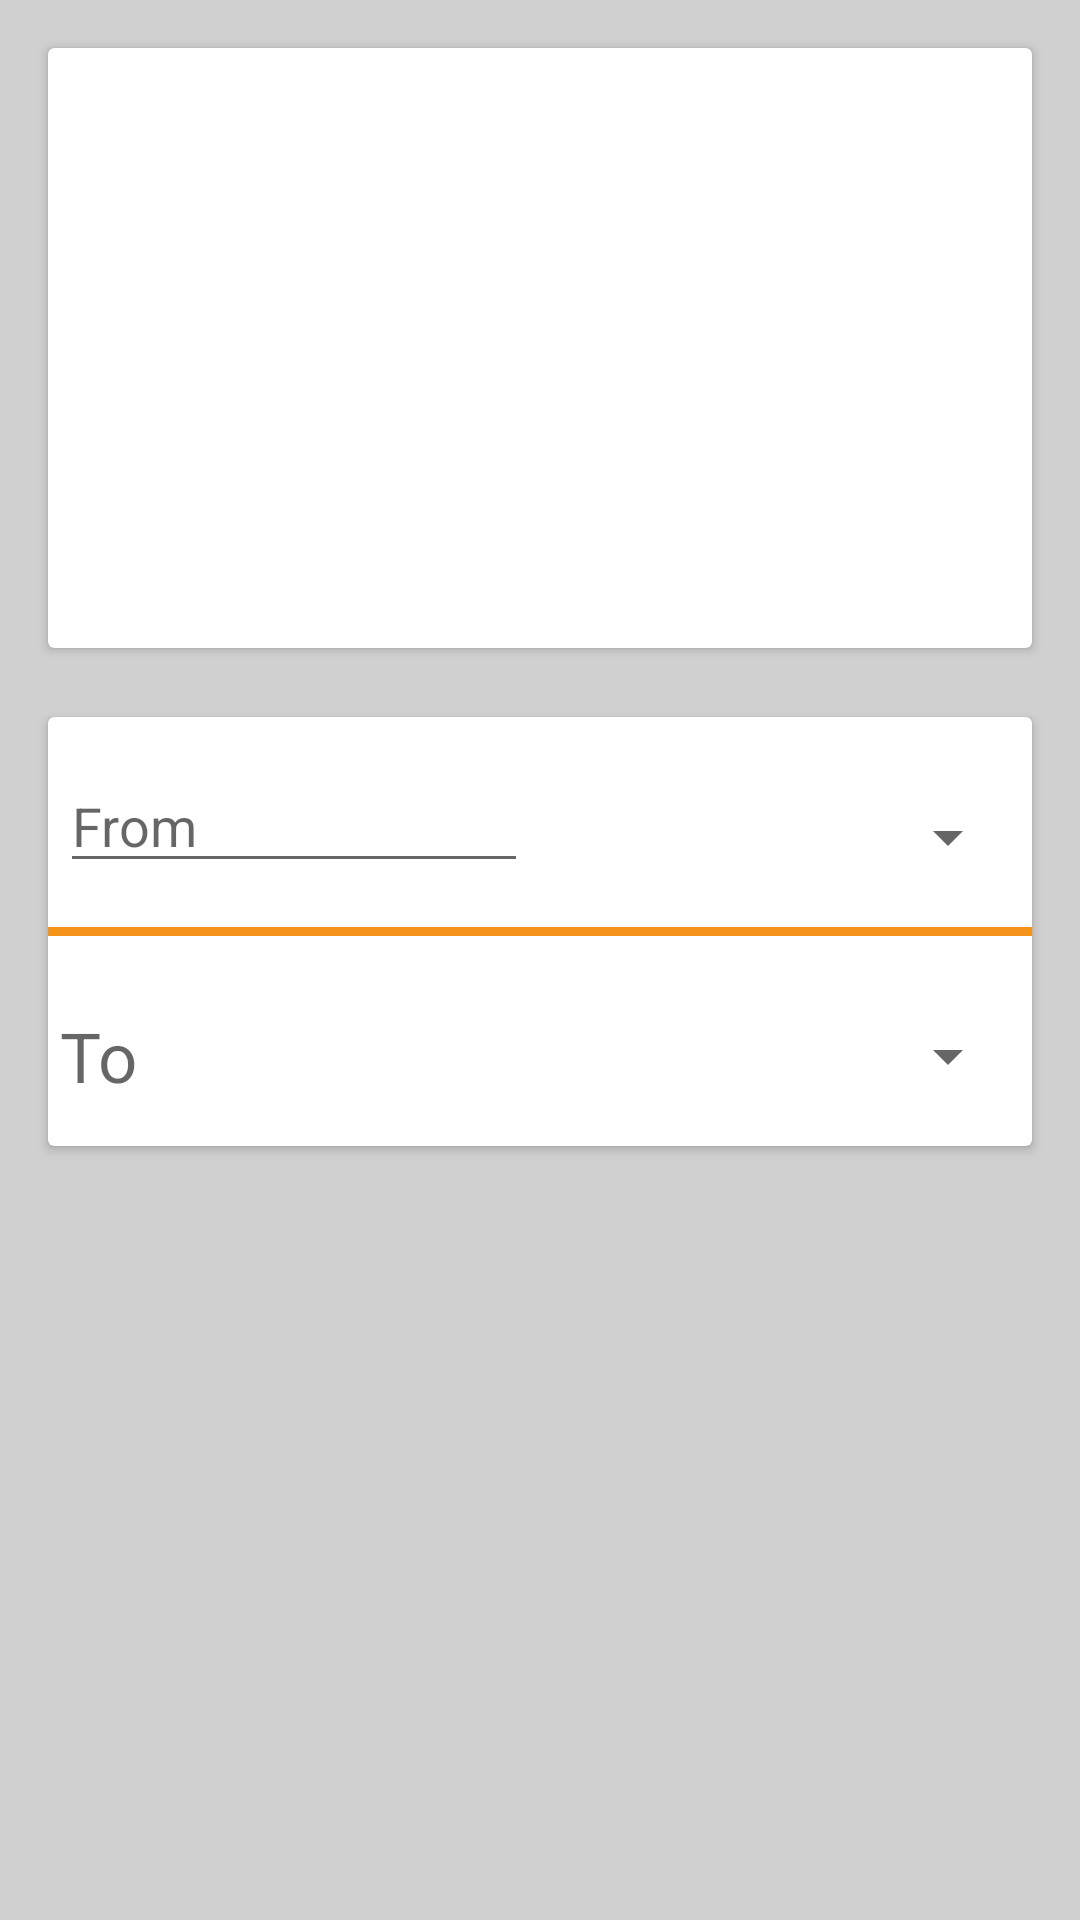

Android layout source for this screen:
<!-- AndroidManifest.xml: application theme AppTheme -->
<!-- res/layout/activity_convert.xml -->
<?xml version="1.0" encoding="utf-8"?>

<RelativeLayout
    xmlns:android="http://schemas.android.com/apk/res/android"
    xmlns:app="http://schemas.android.com/apk/res-auto"
    xmlns:tools="http://schemas.android.com/tools"
    android:layout_width="match_parent"
    android:layout_height="match_parent"
    android:background="#d1d0d0"
    tools:context="ng.com.blogspot.hikmahtecht.cryptocurrencyconvert.ConvertActivity">
    <LinearLayout
        android:layout_width="match_parent"
        android:layout_height="match_parent"
        android:orientation="vertical"
        android:layout_margin="8dp">

        <android.support.v7.widget.CardView
            android:layout_width="match_parent"
            android:layout_height="wrap_content"
            android:layout_margin="8dp">

            <ImageView
                android:id="@+id/img"
                android:layout_width="match_parent"
                android:layout_height="200dp"
                app:srcCompat="@drawable/btc_logo" />
        </android.support.v7.widget.CardView>

        <android.support.v7.widget.CardView
            android:layout_width="match_parent"
            android:layout_height="wrap_content"
            android:layout_marginTop="15dp"
            android:layout_marginLeft="8dp"
            android:layout_marginRight="8dp">

            <LinearLayout
                android:layout_width="match_parent"
                android:layout_height="wrap_content"
                android:orientation="vertical">

                <LinearLayout
                    android:layout_width="match_parent"
                    android:layout_height="60dp"
                    android:orientation="horizontal"
                    android:layout_marginTop="10dp">

                    <EditText
                        android:id="@+id/firstEdit"
                        android:layout_width="0dp"
                        android:layout_weight="1"
                        android:layout_height="wrap_content"
                        android:inputType="numberDecimal"
                        android:numeric="decimal"
                        android:hint="From"
                        android:layout_margin="4dp" />

                    <Spinner
                        android:id="@+id/spinnerFirst"
                        android:layout_width="0dp"
                        android:layout_weight="1"
                        android:layout_height="match_parent"
                        android:layout_margin="4dp">

                    </Spinner>

                </LinearLayout>

                <View
                    android:id="@+id/view"
                    android:layout_width="match_parent"
                    android:layout_height="3dp"
                    android:background="#f5921a" />

                <LinearLayout
                    android:layout_width="match_parent"
                    android:layout_height="60dp"
                    android:orientation="horizontal"
                    android:layout_marginTop="10dp">

                    <TextView
                        android:id="@+id/secondEdit"
                        android:layout_width="0dp"
                        android:layout_weight="1"
                        android:layout_gravity="center"
                        android:textSize="23sp"
                        android:layout_height="wrap_content"
                        android:hint="To"
                        android:layout_margin="4dp" />

                    <Spinner
                        android:id="@+id/spinnersecond"
                        android:layout_width="0dp"
                        android:layout_weight="1"
                        android:layout_height="match_parent"
                        android:layout_margin="4dp"></Spinner>

                </LinearLayout>
            </LinearLayout>
        </android.support.v7.widget.CardView>
    </LinearLayout>
</RelativeLayout>
<!-- resources referenced by this layout -->
<resources>
  <style name="AppTheme" parent="Theme.AppCompat.Light.DarkActionBar">
          
          <item name="colorPrimary">@color/colorPrimary</item>
          <item name="colorPrimaryDark">@color/colorPrimaryDark</item>
          <item name="colorAccent">@color/colorAccent</item>
      </style>
  <color name="colorPrimary">#ec64e20b</color>
  <color name="colorPrimaryDark">#4da40f</color>
  <color name="colorAccent">#2f3030</color>
</resources>
